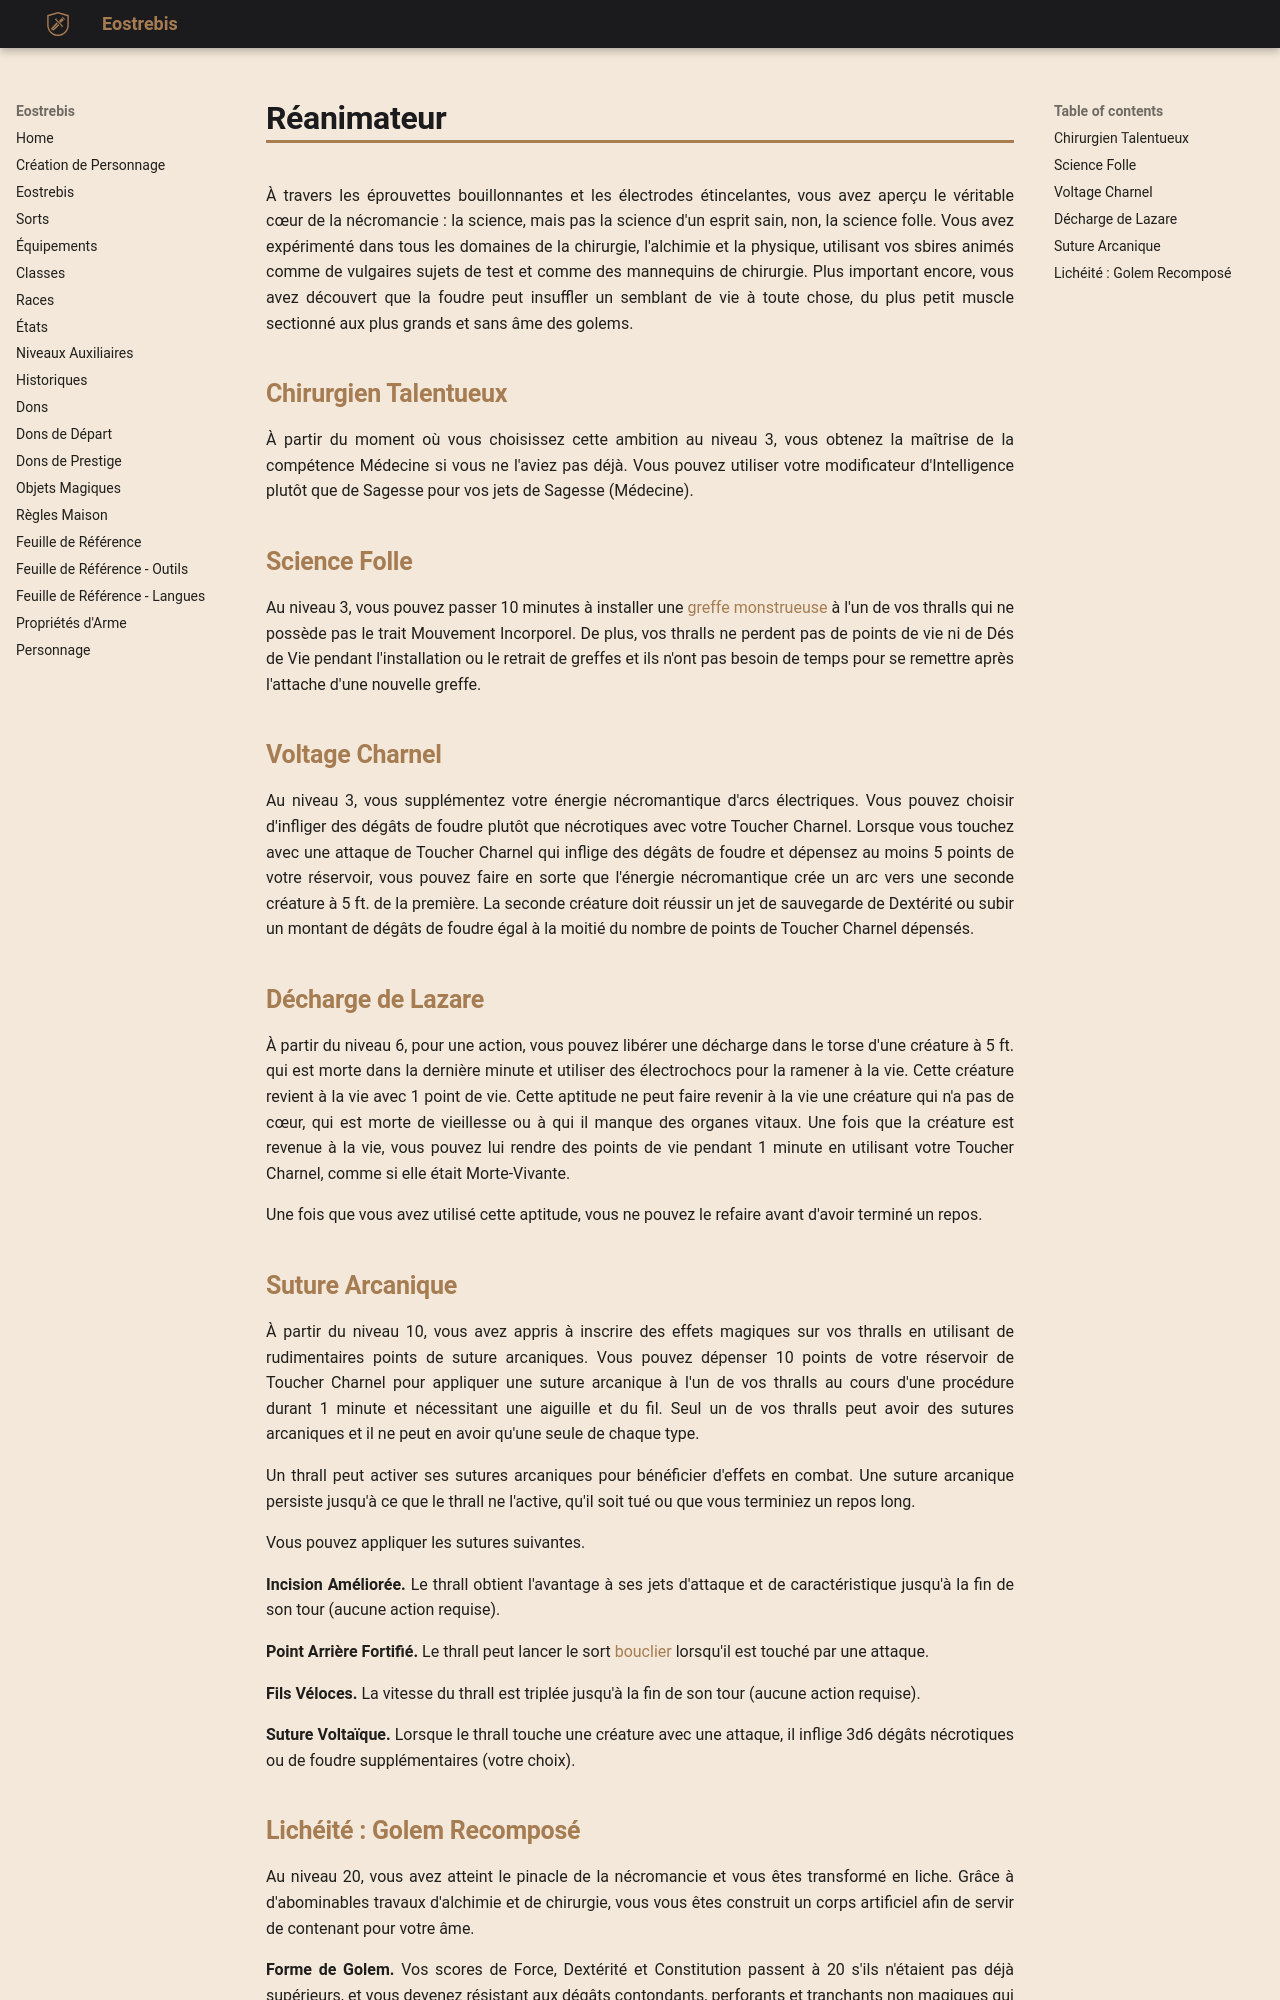

repository: Eostrebis/5e.VF · page: classes/Nécromancien/Réanimateur/index.html · generator: mkdocs

---
writing_status: finished
---
À travers les éprouvettes bouillonnantes et les électrodes étincelantes, vous avez aperçu le véritable cœur de la nécromancie : la science, mais pas la science d'un esprit sain, non, la science folle. Vous avez expérimenté dans tous les domaines de la chirurgie, l'alchimie et la physique, utilisant vos sbires animés comme de vulgaires sujets de test et comme des mannequins de chirurgie. Plus important encore, vous avez découvert que la foudre peut insuffler un semblant de vie à toute chose, du plus petit muscle sectionné aux plus grands et sans âme des golems. 

## Chirurgien Talentueux

À partir du moment où vous choisissez cette ambition au niveau 3, vous obtenez la maîtrise de la compétence Médecine si vous ne l'aviez pas déjà. Vous pouvez utiliser votre modificateur d'Intelligence plutôt que de Sagesse pour vos jets de Sagesse (Médecine).

## Science Folle

Au niveau 3, vous pouvez passer 10 minutes à installer une [[greffes monstrueuses|greffe monstrueuse]] à l'un de vos thralls qui ne possède pas le trait Mouvement Incorporel. De plus, vos thralls ne perdent pas de points de vie ni de Dés de Vie pendant l'installation ou le retrait de greffes et ils n'ont pas besoin de temps pour se remettre après l'attache d'une nouvelle greffe.

## Voltage Charnel

Au niveau 3, vous supplémentez votre énergie nécromantique d'arcs électriques. Vous pouvez choisir d'infliger des dégâts de foudre plutôt que nécrotiques avec votre Toucher Charnel. Lorsque vous touchez avec une attaque de Toucher Charnel qui inflige des dégâts de foudre et dépensez au moins 5 points de votre réservoir, vous pouvez faire en sorte que l'énergie nécromantique crée un arc vers une seconde créature à 5 ft. de la première. La seconde créature doit réussir un jet de sauvegarde de Dextérité ou subir un montant de dégâts de foudre égal à la moitié du nombre de points de Toucher Charnel dépensés.

## Décharge de Lazare

À partir du niveau 6, pour une action, vous pouvez libérer une décharge dans le torse d'une créature à 5 ft. qui est morte dans la dernière minute et utiliser des électrochocs pour la ramener à la vie. Cette créature revient à la vie avec 1 point de vie. Cette aptitude ne peut faire revenir à la vie une créature qui n'a pas de cœur, qui est morte de vieillesse ou à qui il manque des organes vitaux. Une fois que la créature est revenue à la vie, vous pouvez lui rendre des points de vie pendant 1 minute en utilisant votre Toucher Charnel, comme si elle était Morte-Vivante.

Une fois que vous avez utilisé cette aptitude, vous ne pouvez le refaire avant d'avoir terminé un repos.

## Suture Arcanique

À partir du niveau 10, vous avez appris à inscrire des effets magiques sur vos thralls en utilisant de rudimentaires points de suture arcaniques. Vous pouvez dépenser 10 points de votre réservoir de Toucher Charnel pour appliquer une suture arcanique à l'un de vos thralls au cours d'une procédure durant 1 minute et nécessitant une aiguille et du fil. Seul un de vos thralls peut avoir des sutures arcaniques et il ne peut en avoir qu'une seule de chaque type.

Un thrall peut activer ses sutures arcaniques pour bénéficier d'effets en combat. Une suture arcanique persiste jusqu'à ce que le thrall ne l'active, qu'il soit tué ou que vous terminiez un repos long.

Vous pouvez appliquer les sutures suivantes.

**Incision Améliorée.** Le thrall obtient l'avantage à ses jets d'attaque et de caractéristique jusqu'à la fin de son tour (aucune action requise).

**Point Arrière Fortifié.** Le thrall peut lancer le sort [[bouclier]] lorsqu'il est touché par une attaque.

**Fils Véloces.** La vitesse du thrall est triplée jusqu'à la fin de son tour (aucune action requise).

**Suture Voltaïque.** Lorsque le thrall touche une créature avec une attaque, il inflige 3d6 dégâts nécrotiques ou de foudre supplémentaires (votre choix).
